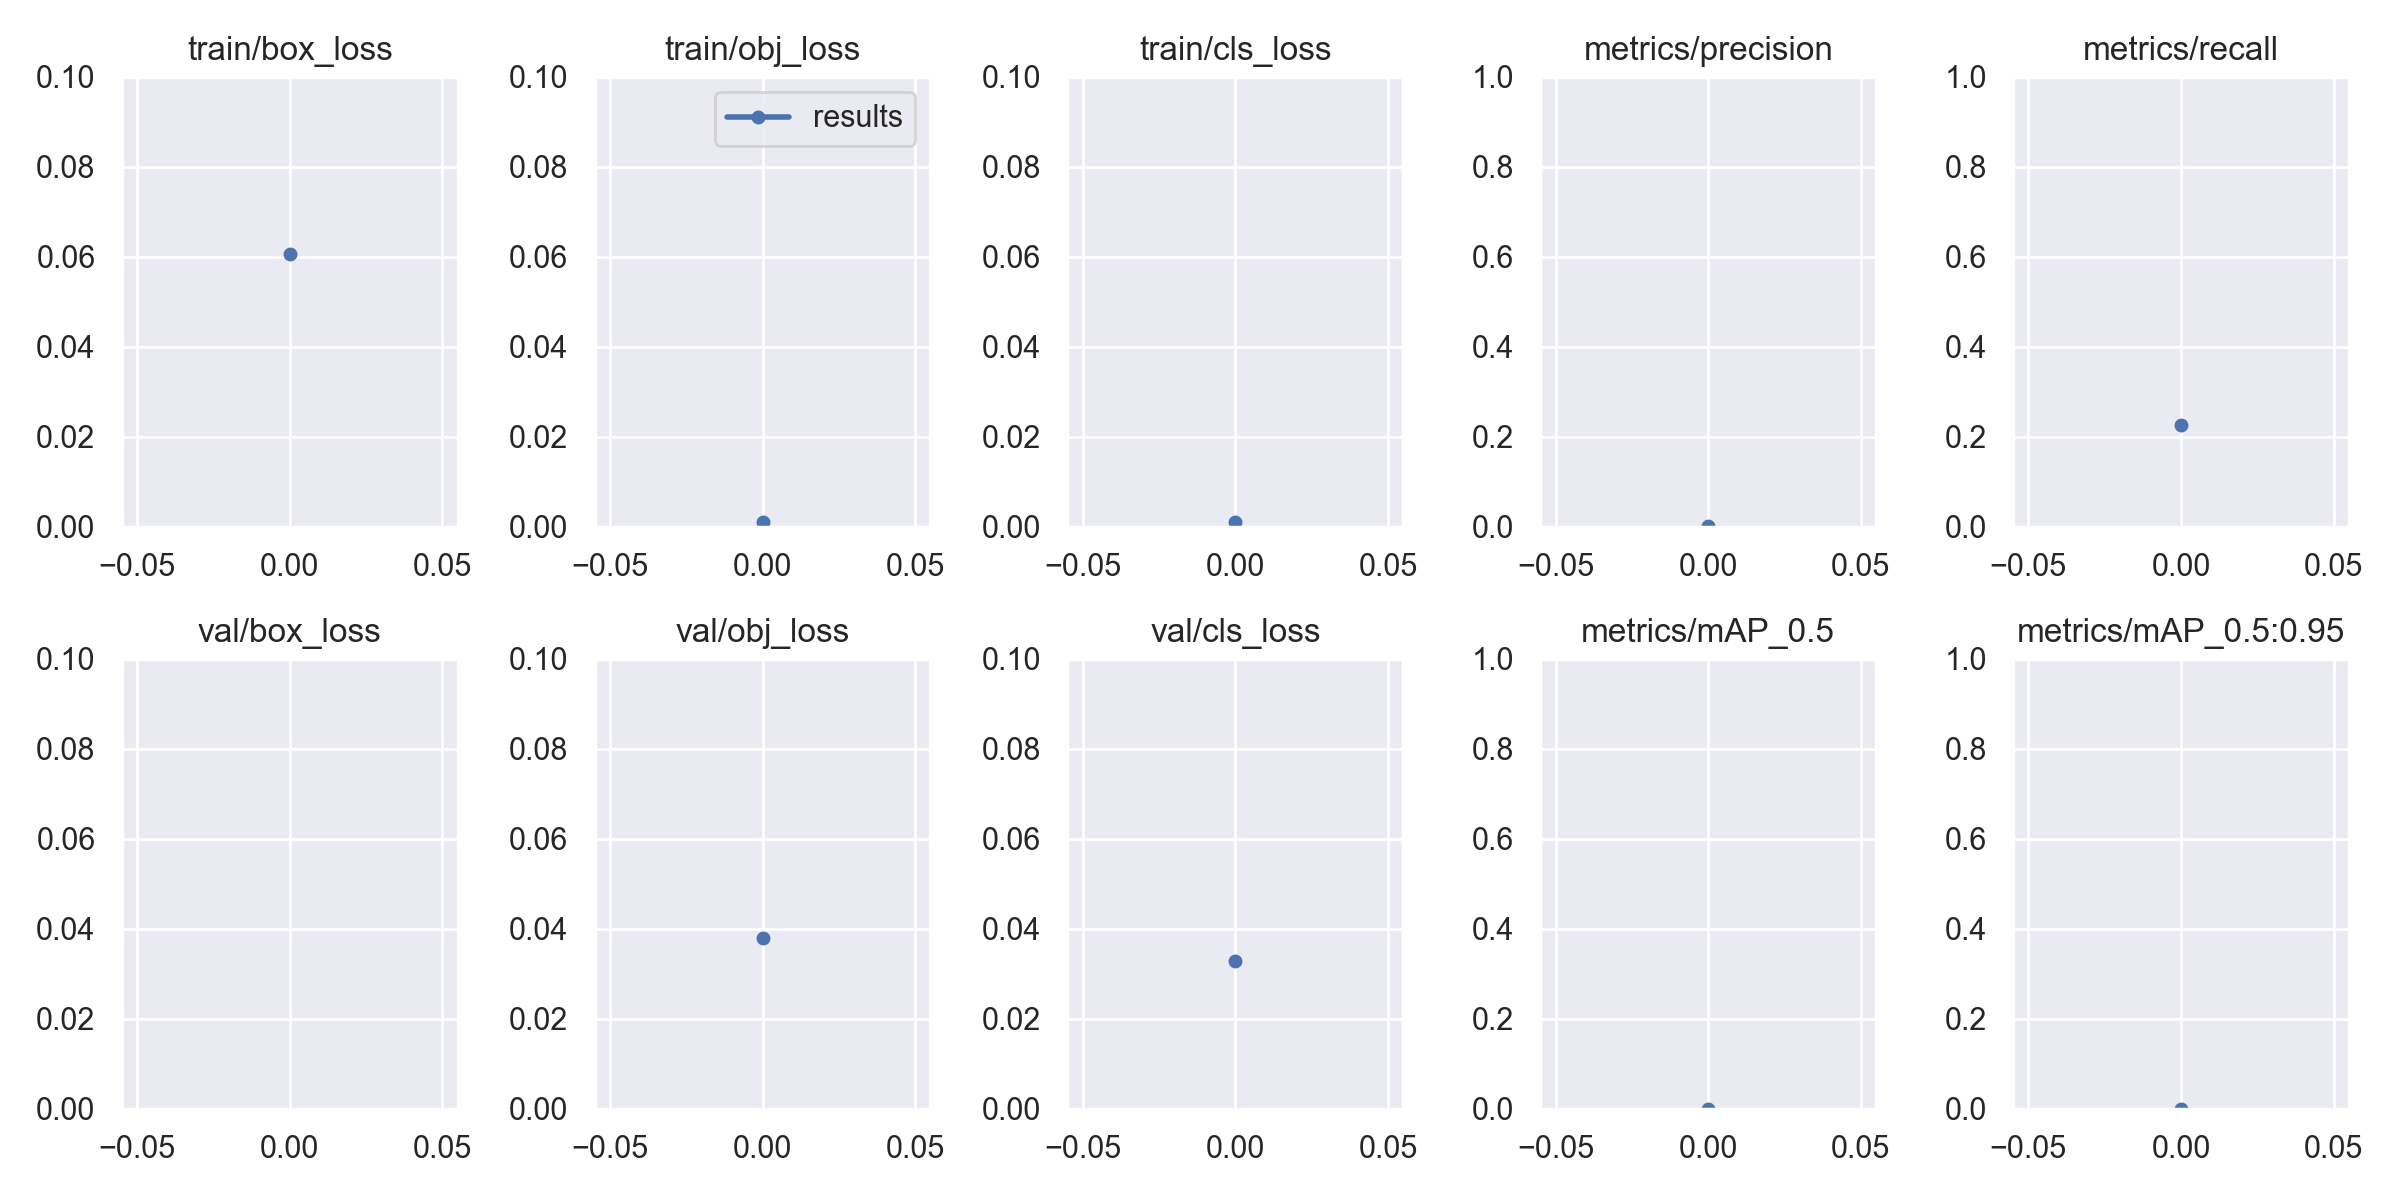

The data file committed next to this chart (first rows):
epoch, train/box_loss, train/obj_loss, train/cls_loss, metrics/precision, metrics/recall, metrics/mAP_0.5, metrics/mAP_0.5:0.95, val/box_loss, val/obj_loss, val/cls_loss, x/lr0, x/lr1, x/lr2
0, 0.06062, 0.001013, 0.0009689, 0.000322, 0.225, 0.0001686, 1.6858e-05, 0.13, 0.03798, 0.03271, 0, 0, 0.1
